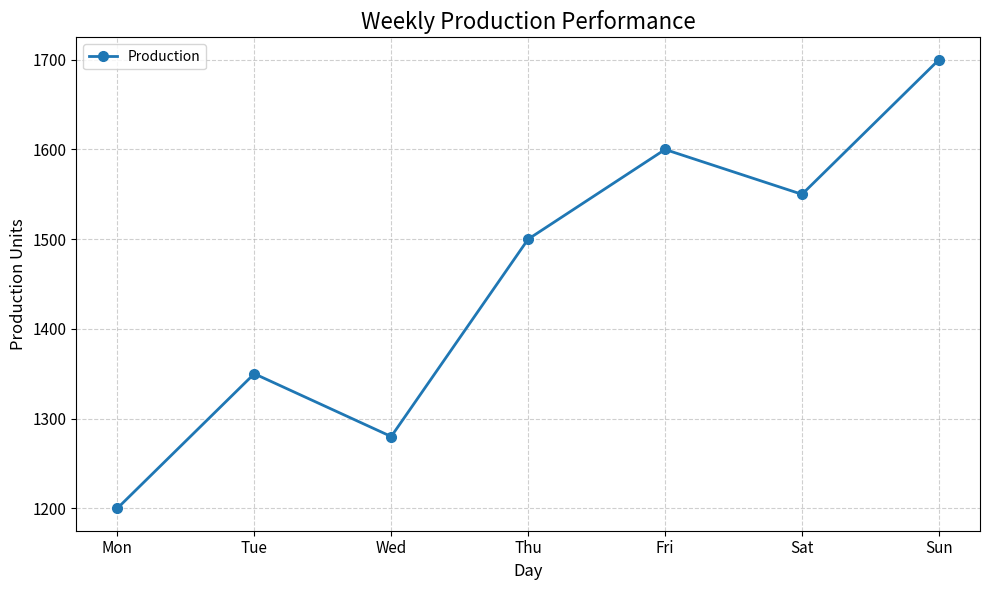

Generate this figure with matplotlib:
import matplotlib.pyplot as plt

days = ["Mon", "Tue", "Wed", "Thu", "Fri", "Sat", "Sun"]
production = [1200, 1350, 1280, 1500, 1600, 1550, 1700]

# Set figure size
plt.figure(figsize=(10, 6))

# Create professional line plot
plt.plot(
    days,
    production,
    marker='o',
    linestyle='-',
    linewidth=2,
    markersize=7,
    label="Production"
)

# Add labels and title
plt.xlabel("Day", fontsize=12)
plt.ylabel("Production Units", fontsize=12)
plt.title("Weekly Production Performance", fontsize=16)

# Improve tick labels
plt.xticks(fontsize=11)
plt.yticks(fontsize=11)

# Add grid
plt.grid(True, linestyle='--', alpha=0.6)

# Add legend
plt.legend()

# Adjust layout
plt.tight_layout()

# Display graph
plt.show()
